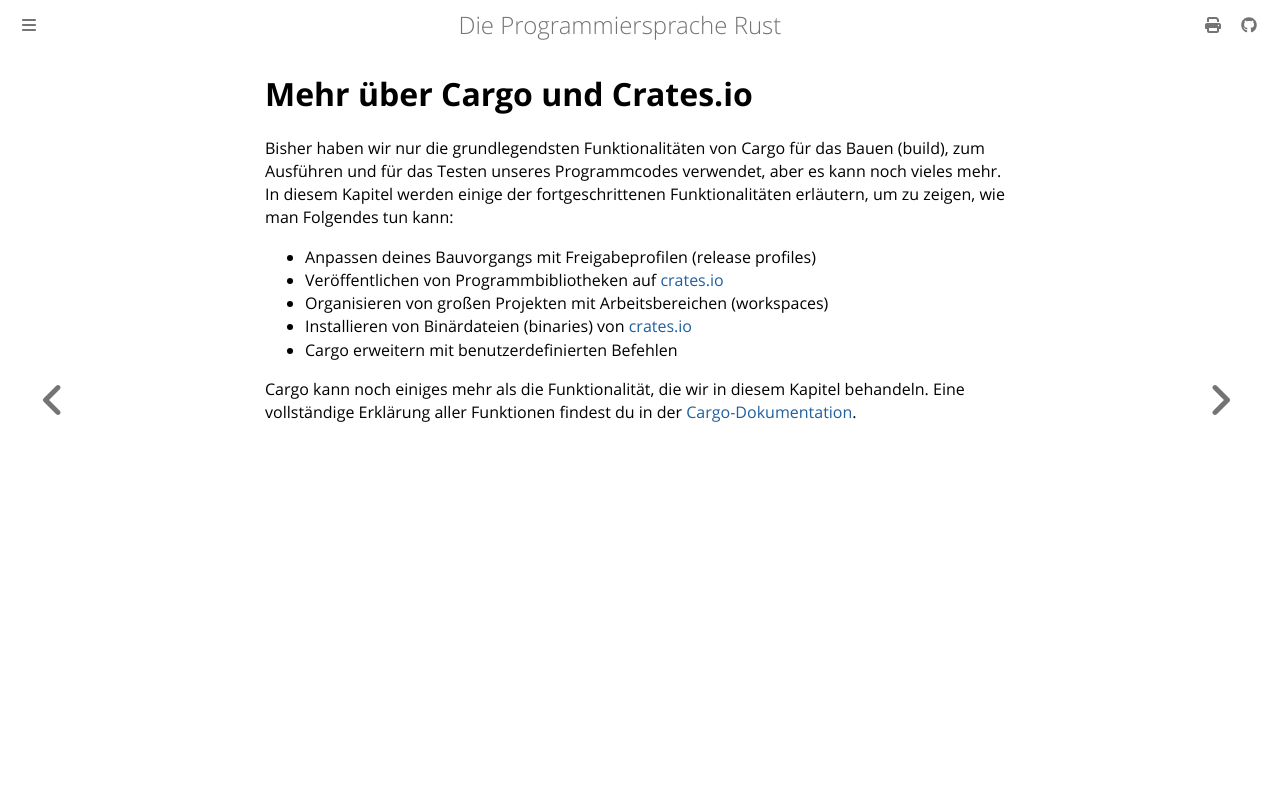

repository: rust-lang-de/rustbook-de · page: ch14-00-more-about-cargo.html · generator: mdbook

# Mehr über Cargo und Crates.io

Bisher haben wir nur die grundlegendsten Funktionalitäten von Cargo für das
Bauen (build), zum Ausführen und für das Testen unseres Programmcodes
verwendet, aber es kann noch vieles mehr. In diesem Kapitel werden einige der
fortgeschrittenen Funktionalitäten erläutern, um zu zeigen, wie man Folgendes
tun kann:

- Anpassen deines Bauvorgangs mit Freigabeprofilen (release profiles)
- Veröffentlichen von Programmbibliotheken auf [crates.io][crates]
- Organisieren von großen Projekten mit Arbeitsbereichen (workspaces)
- Installieren von Binärdateien (binaries) von [crates.io][crates]
- Cargo erweitern mit benutzerdefinierten Befehlen

Cargo kann noch einiges mehr als die Funktionalität, die wir in diesem Kapitel
behandeln. Eine vollständige Erklärung aller Funktionen findest du in der
[Cargo-Dokumentation][cargo].

[cargo]: https://doc.rust-lang.org/cargo/
[crates]: https://crates.io/
